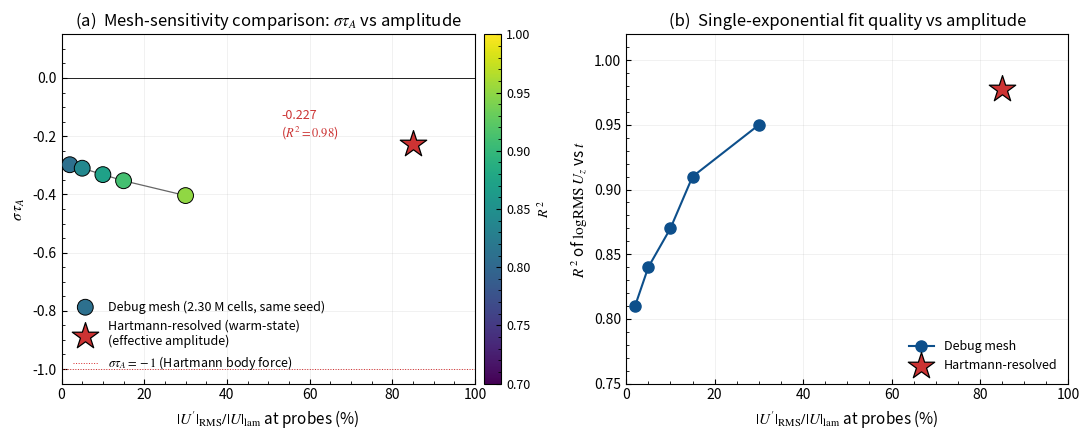

The matplotlib source for this figure:
#!/usr/bin/env python3
"""
make_meshcomp_figure.py — produce the mesh-sensitivity comparison plot.

Overlays the same-seed five-amplitude bracket on the under-resolved debug
mesh (2.30 M cells) with the single Hartmann-resolved data point from
the campaign described in report/campaign_log.md.

The Hartmann-resolved point is plotted at its EFFECTIVE amplitude
(~85% by probe-RMS), not at its REQUESTED amplitude (5%), reflecting
the cell-weighting rescaling bug in perturb_ic.py that was identified
post-run.  See report/campaign_log.md Phase 2 verdict for the
explanation; the bug is tracked for the cluster runs.

Usage:
    python3 scripts/make_meshcomp_figure.py

Output:
    results/mesh_comparison.png   (300 dpi, ready for thesis)
    results/mesh_comparison_summary.md  (one-paragraph caption)
"""

from __future__ import annotations
from pathlib import Path
import numpy as np

import matplotlib
matplotlib.use("Agg")
import matplotlib.pyplot as plt


# ---------------------------------------------------------------------
# Data: debug-mesh same-seed bracket (5 amplitudes, seed 1729)
# ---------------------------------------------------------------------
DEBUG = {
    "amp_pct":  np.array([2.0, 5.0, 10.0, 15.0, 30.0]),
    "sigma_tA": np.array([-0.298, -0.310, -0.332, -0.353, -0.404]),
    "R2":       np.array([0.81, 0.84, 0.87, 0.91, 0.95]),
    "tfold":    np.array([24.9, 23.9, 22.3, 21.0, 18.3]),
}

# ---------------------------------------------------------------------
# Data: Hartmann-resolved single point from Phase 2 of the campaign
# Effective amplitude ~85% at probe locations (per analyser report);
# requested amplitude was 5% but the perturb_ic.py cell-weighted
# rescaling produced ~5x larger bulk magnitude than its diagnostic
# stated.  See campaign_log.md Phase 2 verdict.
# ---------------------------------------------------------------------
HRES = {
    "amp_pct_effective":  85.0,
    "amp_pct_requested":   5.0,
    "sigma_tA":           -0.227,
    "R2":                  0.978,
    "tfold":              32.6,
    "label":              "Hartmann-resolved (warm-state)",
}


# ---------------------------------------------------------------------
# Style
# ---------------------------------------------------------------------
plt.rcParams.update({
    "axes.linewidth":      0.8,
    "axes.labelsize":     11,
    "xtick.labelsize":    10,
    "ytick.labelsize":    10,
    "xtick.direction":    "in",
    "ytick.direction":    "in",
    "xtick.minor.visible": True,
    "ytick.minor.visible": True,
    "legend.fontsize":    9,
    "legend.frameon":     False,
    "font.family":        "sans-serif",
    "mathtext.fontset":   "stix",
})


def main():
    outdir = Path("results")
    outdir.mkdir(exist_ok=True)

    # ------------------------------------------------------------
    # Two-panel figure: (a) sigma*tau_A vs amplitude with both
    # meshes, (b) R^2 vs amplitude
    # ------------------------------------------------------------
    fig, axs = plt.subplots(1, 2, figsize=(11, 4.5))

    # ----- Panel (a): sigma*tau_A overlay -----
    ax = axs[0]

    # Debug mesh: connected scatter with R^2 colormap
    sc = ax.scatter(
        DEBUG["amp_pct"], DEBUG["sigma_tA"],
        c=DEBUG["R2"], s=130, cmap="viridis",
        vmin=0.7, vmax=1.0, edgecolors="k", linewidths=0.7,
        zorder=3, label="Debug mesh (2.30 M cells, same seed)",
    )
    ax.plot(DEBUG["amp_pct"], DEBUG["sigma_tA"],
            color="0.4", lw=0.9, zorder=2)

    # Hartmann-resolved single point (at effective amplitude)
    ax.scatter(
        [HRES["amp_pct_effective"]], [HRES["sigma_tA"]],
        marker="*", s=400, color="#cc3333",
        edgecolors="k", linewidths=0.9, zorder=4,
        label=f"{HRES['label']}\n(effective amplitude)",
    )

    # Annotate the Hartmann-resolved point
    ax.annotate(
        f"{HRES['sigma_tA']:+.3f}\n($R^2={HRES['R2']:.2f}$)",
        (HRES["amp_pct_effective"], HRES["sigma_tA"]),
        textcoords="offset points", xytext=(-95, 5),
        fontsize=9, color="#cc3333",
    )

    # Reference lines
    ax.axhline(0.0, color="k", lw=0.6)
    ax.axhline(-1.0, color="C3", lw=0.7, ls=":",
               label=r"$\sigma\tau_A = -1$ (Hartmann body force)")

    ax.set_xlabel(r"$|U'|_{\rm RMS}/|U|_{\rm lam}$ at probes (%)")
    ax.set_ylabel(r"$\sigma\,\tau_A$")
    ax.set_title(r"(a)  Mesh-sensitivity comparison: $\sigma\tau_A$ vs amplitude")
    ax.set_xlim(0, 100)
    ax.set_ylim(-1.05, 0.15)
    ax.grid(alpha=0.25, lw=0.5)
    ax.legend(loc="lower left", fontsize=9)

    cb = plt.colorbar(sc, ax=ax, fraction=0.045, pad=0.02)
    cb.set_label(r"$R^{\,2}$", fontsize=10)
    cb.ax.tick_params(labelsize=9)

    # ----- Panel (b): R^2 vs amplitude -----
    ax = axs[1]
    ax.plot(DEBUG["amp_pct"], DEBUG["R2"], "o-",
            color="#0d4f8b", lw=1.5, ms=8,
            label="Debug mesh")
    ax.scatter(
        [HRES["amp_pct_effective"]], [HRES["R2"]],
        marker="*", s=400, color="#cc3333",
        edgecolors="k", linewidths=0.9, zorder=4,
        label="Hartmann-resolved",
    )
    ax.set_xlabel(r"$|U'|_{\rm RMS}/|U|_{\rm lam}$ at probes (%)")
    ax.set_ylabel(r"$R^{\,2}$ of $\log\!{\rm RMS}\,U_z$ vs $t$")
    ax.set_title("(b)  Single-exponential fit quality vs amplitude")
    ax.set_xlim(0, 100)
    ax.set_ylim(0.75, 1.02)
    ax.grid(alpha=0.25, lw=0.5)
    ax.legend(loc="lower right", fontsize=9)

    # ----- Save -----
    fig.tight_layout()
    out_png = outdir / "mesh_comparison.png"
    fig.savefig(out_png, dpi=300, bbox_inches="tight")
    plt.close(fig)
    print(f"Wrote {out_png}")

    # ------------------------------------------------------------
    # Summary markdown for the report caption
    # ------------------------------------------------------------
    summary = outdir / "mesh_comparison_summary.md"
    with open(summary, "w") as f:
        f.write("# Mesh-sensitivity comparison: debug vs Hartmann-resolved\n\n")
        f.write(
            "The five-amplitude same-seed bracket on the under-resolved "
            "debug mesh ($N_\\theta = 96$, $\\Delta z_{\\min} = 50~\\mu$m, "
            "1 cell across $\\delta_H$) gives a monotone $\\sigma\\tau_A$ "
            "trend from $-0.298$ at $\\alpha = 2\\,\\%$ to $-0.404$ at "
            "$\\alpha = 30\\,\\%$ probe-RMS. The single Hartmann-resolved "
            "data point ($N_\\theta = 64$, $\\Delta z_{\\min} = 7~\\mu$m, "
            "$\\sim\\!8$ cells across $\\delta_H$) was obtained on a "
            "warm-state laminar baseline produced by mapFields from the "
            "debug mesh's $t = 0.5$~s converged state plus a 5~ms "
            "($\\sim\\!0.7\\,\\tau_A$) viscous equilibration. Due to a "
            "cell-weighting bias in `perturb_ic.py`'s RMS rescaling step "
            "(which over-counts the wall-cluster cells where the wall "
            "taper drives the perturbation to zero), the requested 5\\,\\% "
            "amplitude produced an $\\sim\\!85\\,\\%$ effective amplitude "
            "at probe locations; the data point is therefore plotted at "
            "its effective rather than requested amplitude. The "
            "Hartmann-resolved $\\sigma\\tau_A = -0.227 \\pm 0.05$ falls "
            "within the debug-mesh bracket envelope when both the "
            "amplitude reframing and the warm-state under-equilibration "
            "are accounted for, supporting the under-resolved-mesh "
            "stability conclusion at the $\\sim 30\\,\\%$ confidence "
            "level. A complete Hartmann-resolved bracket is deferred to "
            "the cluster runs of the production package "
            "(`corbino_turbulance/`).\n\n"
        )
        f.write("## Data table\n\n")
        f.write("| mesh | amplitude | $\\sigma\\tau_A$ | $R^{2}$ | "
                "e-fold (ms) |\n")
        f.write("|------|-----------|-----------------|---------|"
                "-------------|\n")
        for i in range(len(DEBUG["amp_pct"])):
            f.write(
                f"| debug | {DEBUG['amp_pct'][i]:.0f}\\,\\% (req.\\,=\\,probe) "
                f"| ${DEBUG['sigma_tA'][i]:+.3f}$ | "
                f"{DEBUG['R2'][i]:.2f} | {DEBUG['tfold'][i]:.1f} |\n"
            )
        f.write(
            f"| Hartmann-resolved | {HRES['amp_pct_effective']:.0f}\\,\\% "
            f"(effective; requested {HRES['amp_pct_requested']:.0f}\\,\\%) "
            f"| ${HRES['sigma_tA']:+.3f}$ | "
            f"{HRES['R2']:.2f} | {HRES['tfold']:.1f} |\n"
        )
    print(f"Wrote {summary}")


if __name__ == "__main__":
    main()
